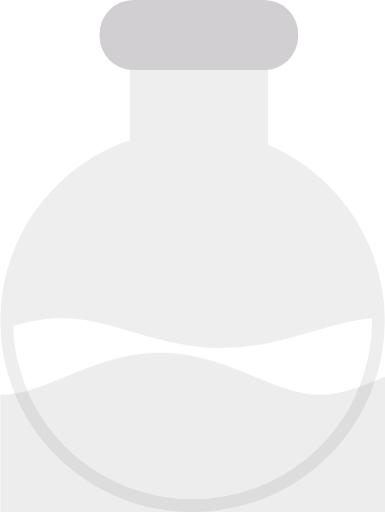
t = 0.00 s
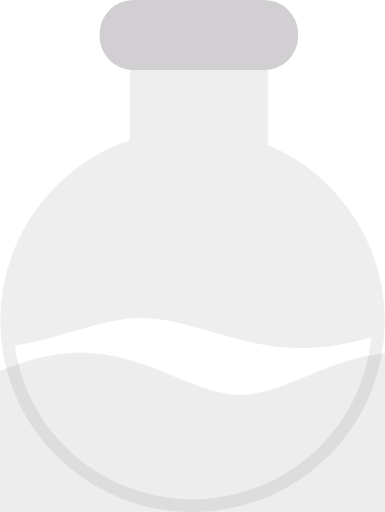
t = 0.25 s
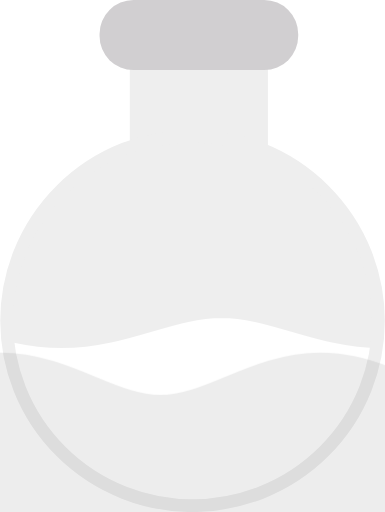
t = 0.50 s
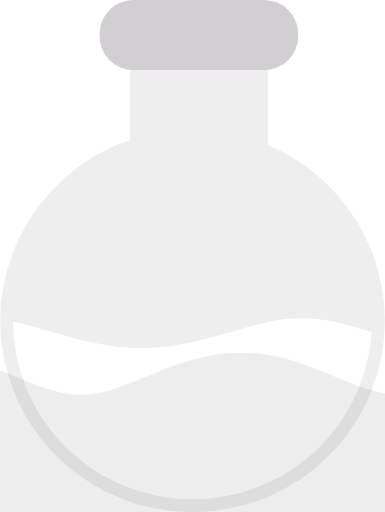
t = 0.75 s

The animated SVG that drew these frames (rendered in a browser with its animation timeline set to each time). Animation: 2 CSS @keyframes rules; one cycle of 1.00 s, repeats indefinitely.

<?xml version="1.0" encoding="UTF-8" standalone="no"?>
<!-- Created with Keyshape -->
<svg xmlns="http://www.w3.org/2000/svg" viewBox="0 0 181 241" text-rendering="geometricPrecision" shape-rendering="geometricPrecision" style="white-space: pre;">
    <defs>
        <mask id="Mask-1" style="mask-type: alpha;">
            <path id="path7558-3" d="M-349.373,955.315M-229.14,942.512C-267.466,948.914,-305.792,955.315,-349.484,955.315M-229.148,942.514C-190.822,936.112,-152.496,929.71,-108.804,929.71M11.4297,942.514C-26.8965,936.113,-65.2225,929.711,-108.914,929.711M11.4071,942.511C49.7332,948.912,88.0593,955.313,131.751,955.313M251.985,942.511C213.658,948.912,175.332,955.313,131.641,955.313M251.977,942.511C290.303,936.11,328.629,929.708,372.321,929.708M492.554,942.511C454.228,936.11,415.902,929.709,372.21,929.709M492.549,942.511C530.875,948.912,569.202,955.314,612.893,955.314M733.127,942.511C694.801,948.912,656.475,955.313,612.783,955.313M733.119,942.511C771.445,936.11,809.771,929.709,853.463,929.709M853.353,929.709" fill="none" fill-opacity="0.75" fill-rule="evenodd" stroke="#000000" stroke-dasharray="none" stroke-linecap="butt" stroke-linejoin="miter" stroke-miterlimit="4" stroke-opacity="1" stroke-width="200" opacity="1" transform="translate(-176.332,-568.511) scale(0.312578,0.552047)" style="animation: 1s linear infinite both path7558-3_t;"/>
        </mask>
    </defs>
    <style>
@keyframes path7558-3_t { 0% { transform: translate(-176.332358px,-568.510997px) scale(0.312578,0.552047); } 100% { transform: translate(-26.052278px,-568.511008px) scale(0.312578,0.552047); } }
@keyframes path7558-2_t { 0% { transform: translate(109.24101px,-292.127797px) scale(0.312578,0.552047); } 100% { transform: translate(-40.75899px,-292.127787px) scale(0.312578,0.552047); } }
    </style>
    <rect width="181" height="146.776" opacity="1" stroke="none" fill="#ffffff" fill-opacity="1" stroke-width="0" rx="0" transform="translate(90.5,74.8881) translate(-90.5,-74.8881)"/>
    <path d="M-7,-8C-5.64887,38.1855,41.1413,96.7372,105.5,96C147.488,95.519,208,68,217,-3" opacity="1" fill="#ffffff" stroke-linecap="square" stroke="#ffffff" stroke-width="50" transform="translate(-15,167)"/>
    <rect rx="0" ry="0" width="65" height="51" fill="#eeeeee" stroke="none" stroke-width="1px" transform="translate(-109,-213.5) translate(170,240)"/>
    <ellipse fill="#eeeeee" stroke="none" stroke-width="1px" rx="88.0061" ry="88.0061" mask="url(#Mask-1)" transform="translate(-134.882,-157.218) translate(223.891,306.994)"/>
    <rect rx="16" width="93.5156" height="33" fill="#d1cfd1" stroke="none" stroke-width="1px" transform="translate(-114.257,-207) translate(161,207)"/>
    <ellipse rx="87.5" ry="87" fill="none" stroke="#eeeeee" stroke-width="6" transform="translate(96.3993,145.184) translate(-5.88611,5.8394)"/>
    <path id="path7558-2" d="M-349.373,965.729M-229.14,947.719C-267.466,956.724,-305.792,965.729,-349.484,965.729M-229.148,947.721C-190.822,938.716,-152.496,929.711,-108.804,929.711M11.4297,947.721C-26.8965,938.717,-65.2225,929.712,-108.914,929.712M11.4071,947.717C49.7332,956.721,88.0593,965.726,131.751,965.726M251.985,947.717C213.658,956.721,175.332,965.726,131.641,965.726M251.977,947.718C290.303,938.713,328.629,929.708,372.321,929.708M492.554,947.718C454.228,938.714,415.902,929.709,372.21,929.709M492.549,947.717C530.875,956.722,569.202,965.727,612.893,965.727M733.127,947.717C694.801,956.721,656.475,965.726,612.783,965.726M733.119,947.718C771.445,938.714,809.771,929.709,853.463,929.709M853.353,929.709" fill="none" fill-opacity="0.75" fill-rule="evenodd" stroke="#000000" stroke-dasharray="none" stroke-linecap="butt" stroke-linejoin="miter" stroke-miterlimit="4" stroke-opacity="1" stroke-width="200" opacity="0.07" transform="translate(109.241,-292.128) scale(0.312578,0.552047)" style="animation: 1s linear infinite both path7558-2_t;"/>
</svg>
